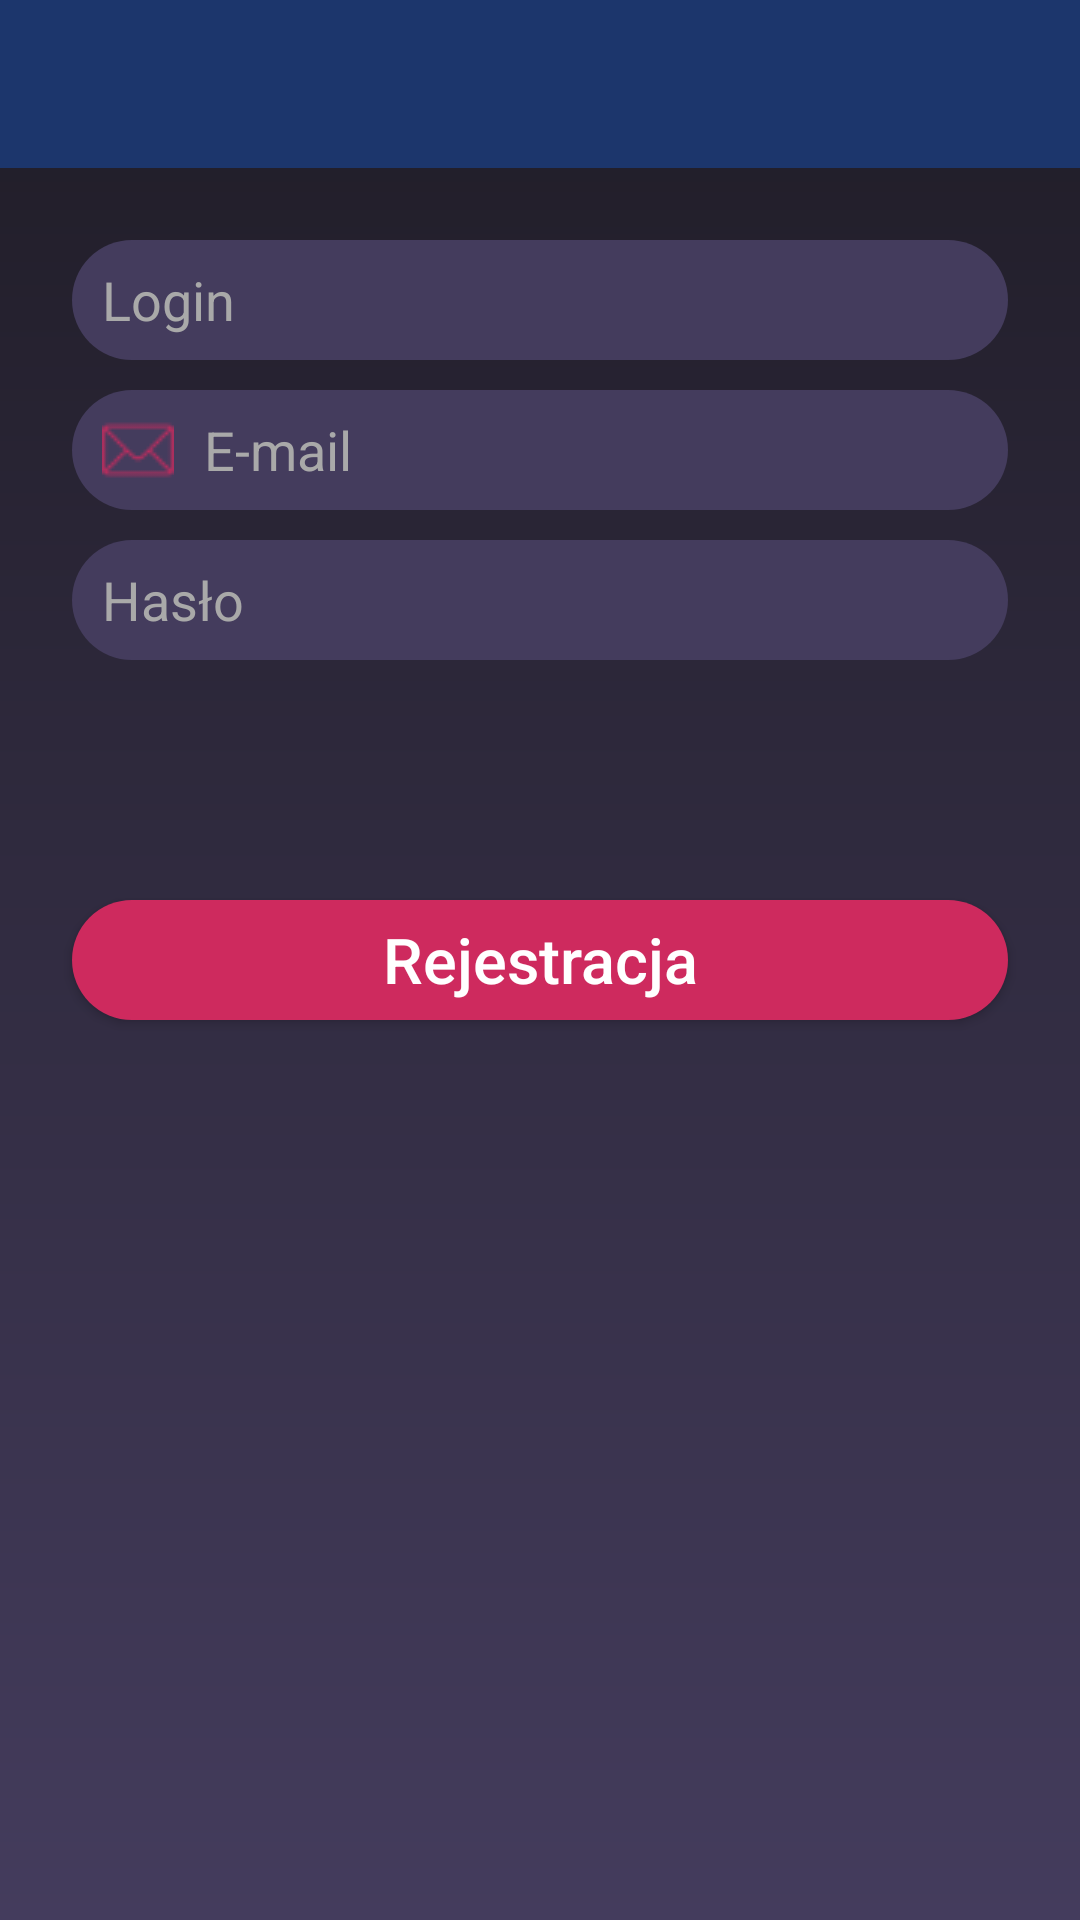

Here is an Android app screen rendered from its layout file. Give the layout XML and the strings, colors and styles it references.
<!-- AndroidManifest.xml: application theme AppTheme -->
<!-- res/layout/user_register.xml -->
<?xml version="1.0" encoding="utf-8"?>
<android.support.constraint.ConstraintLayout xmlns:android="http://schemas.android.com/apk/res/android"
                                             xmlns:app="http://schemas.android.com/apk/res-auto"
                                             xmlns:tools="http://schemas.android.com/tools" android:layout_width="match_parent"
                                             android:layout_height="match_parent"
                                             android:background="@drawable/login_background"
                                             android:animateLayoutChanges="true"
>

    <Button
            android:text="Rejestracja"
            android:textAllCaps="false"
            android:layout_width="0dp"
            android:textColor="#ffffff"
            android:layout_height="40dp"
            android:textSize="21sp"
            android:background="@drawable/login_button"
            android:id="@+id/button2" app:layout_constraintEnd_toEndOf="parent" android:layout_marginEnd="24dp"
            app:layout_constraintStart_toStartOf="parent" android:layout_marginStart="24dp"
            app:layout_constraintHorizontal_bias="1.0" android:layout_marginTop="300dp"
            app:layout_constraintTop_toTopOf="@+id/appBarLayout"/>
    <EditText
            android:background="@drawable/login_text"
            android:layout_width="0dp"
            android:inputType="textPassword"
            android:hint="Hasło"
            android:ems="10"
            android:drawableStart="@drawable/ic_password"
            android:drawablePadding="10dp"
            android:paddingLeft="10dp"
            android:textColorHint="#A9A9A9"
            android:id="@+id/password" app:layout_constraintTop_toTopOf="parent"
            android:layout_marginTop="180dp" app:layout_constraintStart_toStartOf="parent"
            android:layout_marginStart="24dp" android:layout_marginEnd="24dp"
            android:textColor="#FFFF"
            app:layout_constraintEnd_toEndOf="parent" android:layout_height="40dp"
            app:layout_constraintHorizontal_bias="0.0"/>
    <EditText
            android:layout_width="0dp"
            android:layout_height="40dp"
            android:hint="Login"
            android:inputType="textPersonName"
            android:ems="10"
            android:background="@drawable/login_text"
            android:drawableStart="@drawable/ic_user"
            android:drawablePadding="10dp"
            android:paddingLeft="10dp"
            android:textColorHint="#A9A9A9"
            android:id="@+id/login" app:layout_constraintTop_toTopOf="parent"
            android:layout_marginTop="80dp" app:layout_constraintStart_toStartOf="parent"
            android:layout_marginStart="24dp" android:layout_marginEnd="24dp"
            android:textColor="#FFFF"
            app:layout_constraintEnd_toEndOf="parent" app:layout_constraintHorizontal_bias="0.0"/>
    <EditText
            android:layout_width="0dp"
            android:layout_height="40dp"
            android:hint="E-mail"
            android:ems="10"
            android:inputType="textPersonName"
            android:background="@drawable/login_text"
            android:drawableStart="@drawable/ic_email"
            android:drawablePadding="10dp"
            android:paddingLeft="10dp"
            android:textColorHint="#A9A9A9"
            android:id="@+id/email" app:layout_constraintTop_toTopOf="parent"
            android:layout_marginTop="130dp" app:layout_constraintStart_toStartOf="parent"
            android:layout_marginStart="24dp" android:layout_marginEnd="24dp"
            android:textColor="#FFFF"
            app:layout_constraintEnd_toEndOf="parent" app:layout_constraintHorizontal_bias="0.0"/>
    <android.support.design.widget.AppBarLayout
            android:layout_height="wrap_content"
            android:layout_width="match_parent"
            android:theme="@style/AppTheme.AppBarOverlay"
            app:layout_constraintTop_toTopOf="parent" android:id="@+id/appBarLayout">

        <android.support.v7.widget.Toolbar
                android:id="@+id/toolbar2"
                android:layout_width="match_parent"
                android:layout_height="?attr/actionBarSize"
                android:background="?attr/colorPrimary"
                app:popupTheme="@style/AppTheme.PopupOverlay"/>

    </android.support.design.widget.AppBarLayout>
</android.support.constraint.ConstraintLayout>
<!-- resources referenced by this layout -->
<resources>
  <!-- drawable ic_email: png bitmap (drawable, 572 bytes) -->
  <!-- drawable login_background (drawable) -->
  <?xml version="1.0" encoding="utf-8"?>
  <shape xmlns:android="http://schemas.android.com/apk/res/android"
      android:shape="rectangle">
  
      <gradient android:startColor="@color/colorBackground2"
                android:endColor="@color/colorBackground"
                android:angle="270"/>
  
  </shape>
  <!-- drawable login_button (drawable) -->
  <?xml version="1.0" encoding="utf-8"?>
  <shape xmlns:android="http://schemas.android.com/apk/res/android"
            android:shape="rectangle">
  
  <solid android:color="@color/colorAccent"/>
  <corners android:radius="20dp"/>
  
  
  </shape>
  <!-- drawable login_text (drawable) -->
  <?xml version="1.0" encoding="utf-8"?>
  <shape xmlns:android="http://schemas.android.com/apk/res/android"
  
         android:shape="rectangle">
      <solid android:color="@color/colorLogin"/>
             <corners android:radius="20dp"/>
  
  </shape>
  <style name="AppTheme.AppBarOverlay" parent="ThemeOverlay.AppCompat.Dark.ActionBar" />
  <style name="AppTheme.PopupOverlay" parent="ThemeOverlay.AppCompat.Light" />
  <style name="AppTheme" parent="Theme.AppCompat.Light.NoActionBar">
          
          <item name="colorPrimary">@color/colorPrimary</item>
          <item name="colorPrimaryDark">@color/colorPrimaryDark</item>
          <item name="colorAccent">@color/colorAccent</item>
      </style>
  <color name="colorBackground2">#1F1C26</color>
  <color name="colorBackground">#443c5d</color>
  <color name="colorAccent">#ce2a5e</color>
  <color name="colorLogin">#443c5d</color>
  <color name="colorPrimary">#1c366c</color>
  <color name="colorPrimaryDark">#101e3d</color>
</resources>
